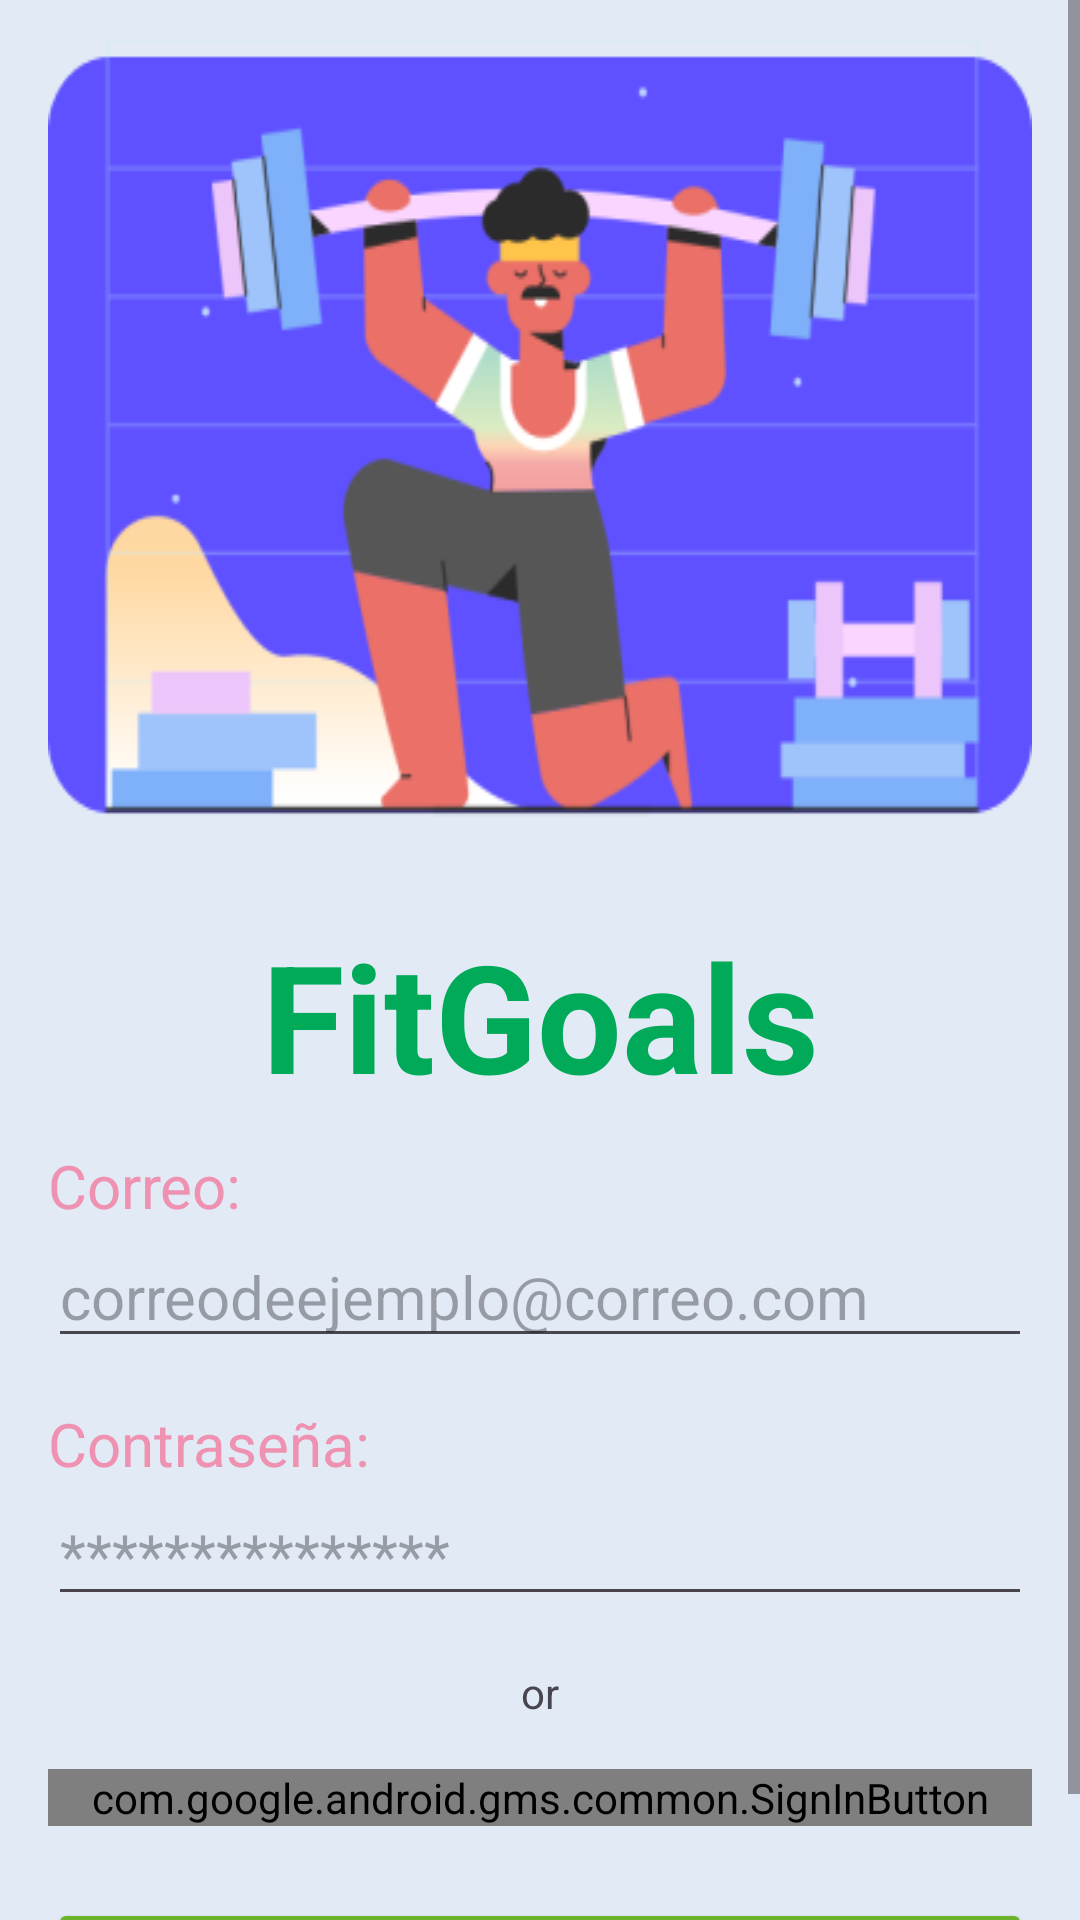

The Android layout XML behind this screen, and the referenced resources:
<!-- AndroidManifest.xml: application theme Theme.FitGoals -->
<!-- res/layout/activity_register.xml -->
<?xml version="1.0" encoding="utf-8"?>
<ScrollView xmlns:android="http://schemas.android.com/apk/res/android"
    xmlns:app="http://schemas.android.com/apk/res-auto"
    android:layout_width="match_parent"
    android:layout_height="match_parent"
    android:background="@color/welcomeBackroundColor">

    
    <androidx.constraintlayout.widget.ConstraintLayout
        android:layout_width="match_parent"
        android:layout_height="wrap_content"
        android:paddingLeft="16dp"
        android:paddingRight="16dp"
        android:background="@color/welcomeBackroundColor">

        
        <ImageView
            android:id="@+id/imageViewHeader"
            android:layout_width="0dp"
            android:layout_height="wrap_content"
            android:contentDescription="imagen del header"
            android:scaleType="fitXY"
            android:src="@drawable/headerimage"
            app:layout_constraintTop_toTopOf="parent"
            app:layout_constraintStart_toStartOf="parent"
            app:layout_constraintEnd_toEndOf="parent"/>

        
        <TextView
            android:id="@+id/textViewAppName"
            android:layout_width="wrap_content"
            android:layout_height="wrap_content"
            android:layout_marginTop="20dp"
            android:text="FitGoals"
            android:textColor="@color/greenWelcome"
            android:textSize="50sp"
            android:textStyle="bold"
            android:textAppearance="@style/TextAppearance.AppCompat.Large"
            app:layout_constraintTop_toBottomOf="@id/imageViewHeader"
            app:layout_constraintStart_toStartOf="parent"
            app:layout_constraintEnd_toEndOf="parent"/>

        
        <TextView
            android:id="@+id/mailText"
            android:layout_width="wrap_content"
            android:layout_height="wrap_content"
            android:text="Correo:"
            android:textColor="@color/grisTenueContraste"
            android:layout_marginTop="10sp"
            android:textSize="20sp"
            app:layout_constraintTop_toBottomOf="@id/textViewAppName"/>

        
        <EditText
            android:id="@+id/editTextEmail"
            android:layout_width="0dp"
            android:layout_height="wrap_content"
            android:hint="correodeejemplo@correo.com"
            android:textSize="20sp"
            android:inputType="textEmailAddress"
            android:textColor="#000000"
            app:layout_constraintTop_toBottomOf="@id/mailText"
            app:layout_constraintStart_toStartOf="parent"
            app:layout_constraintEnd_toEndOf="parent"/>

        
        <TextView
            android:id="@+id/passwordText"
            android:layout_width="wrap_content"
            android:layout_height="wrap_content"
            android:text="Contraseña:"
            android:textColor="@color/grisTenueContraste"
            android:layout_marginTop="15sp"
            android:textSize="20sp"
            app:layout_constraintTop_toBottomOf="@id/editTextEmail"/>

        
        <EditText
            android:id="@+id/editTextPassword"
            android:layout_width="0dp"
            android:layout_height="wrap_content"
            android:hint="***************"
            android:textSize="20sp"
            android:inputType="textPassword"
            android:textColor="#000000"
            app:layout_constraintTop_toBottomOf="@id/passwordText"
            app:layout_constraintStart_toStartOf="parent"
            app:layout_constraintEnd_toEndOf="parent"/>

        
        <TextView
            android:id="@+id/orTextDivisor"
            android:layout_width="wrap_content"
            android:layout_height="wrap_content"
            android:text="or"
            android:textSize="14dp"
            android:layout_marginTop="16dp"
            app:layout_constraintTop_toBottomOf="@id/editTextPassword"
            app:layout_constraintStart_toStartOf="parent"
            app:layout_constraintEnd_toEndOf="parent"/>

        
        <com.google.android.gms.common.SignInButton
            android:id="@+id/sign_in_google_button"
            android:layout_width="match_parent"
            android:layout_height="wrap_content"
            android:layout_marginTop="16dp"
            app:layout_constraintTop_toBottomOf="@id/orTextDivisor"
            app:layout_constraintStart_toStartOf="parent"
            app:layout_constraintEnd_toEndOf="parent"/>

        
        <Button
            android:id="@+id/buttonRegister"
            android:layout_width="0dp"
            android:layout_height="wrap_content"
            android:text="@string/register"
            android:backgroundTint="@color/verdeButton"
            android:textColor="#FFFFFF"
            android:textSize="24sp"
            android:layout_marginTop="24dp"
            app:layout_constraintTop_toBottomOf="@id/sign_in_google_button"
            app:layout_constraintStart_toStartOf="parent"
            app:layout_constraintEnd_toEndOf="parent"/>

    </androidx.constraintlayout.widget.ConstraintLayout>
</ScrollView>
<!-- resources referenced by this layout -->
<resources>
  <color name="greenWelcome">#FF00AA58</color>
  <color name="grisTenueContraste">#FFEF91B1</color>
  <color name="verdeButton">#FF6BB32B</color>
  <color name="welcomeBackroundColor">#FFE1EAF5</color>
  <!-- drawable headerimage: png bitmap (drawable, 25930 bytes) -->
  <string name="register">Registrarme</string>
  <style name="Theme.FitGoals" parent="Base.Theme.FitGoals" />
  <style name="Base.Theme.FitGoals" parent="Theme.Material3.DayNight.NoActionBar">
          
          
      </style>
</resources>
